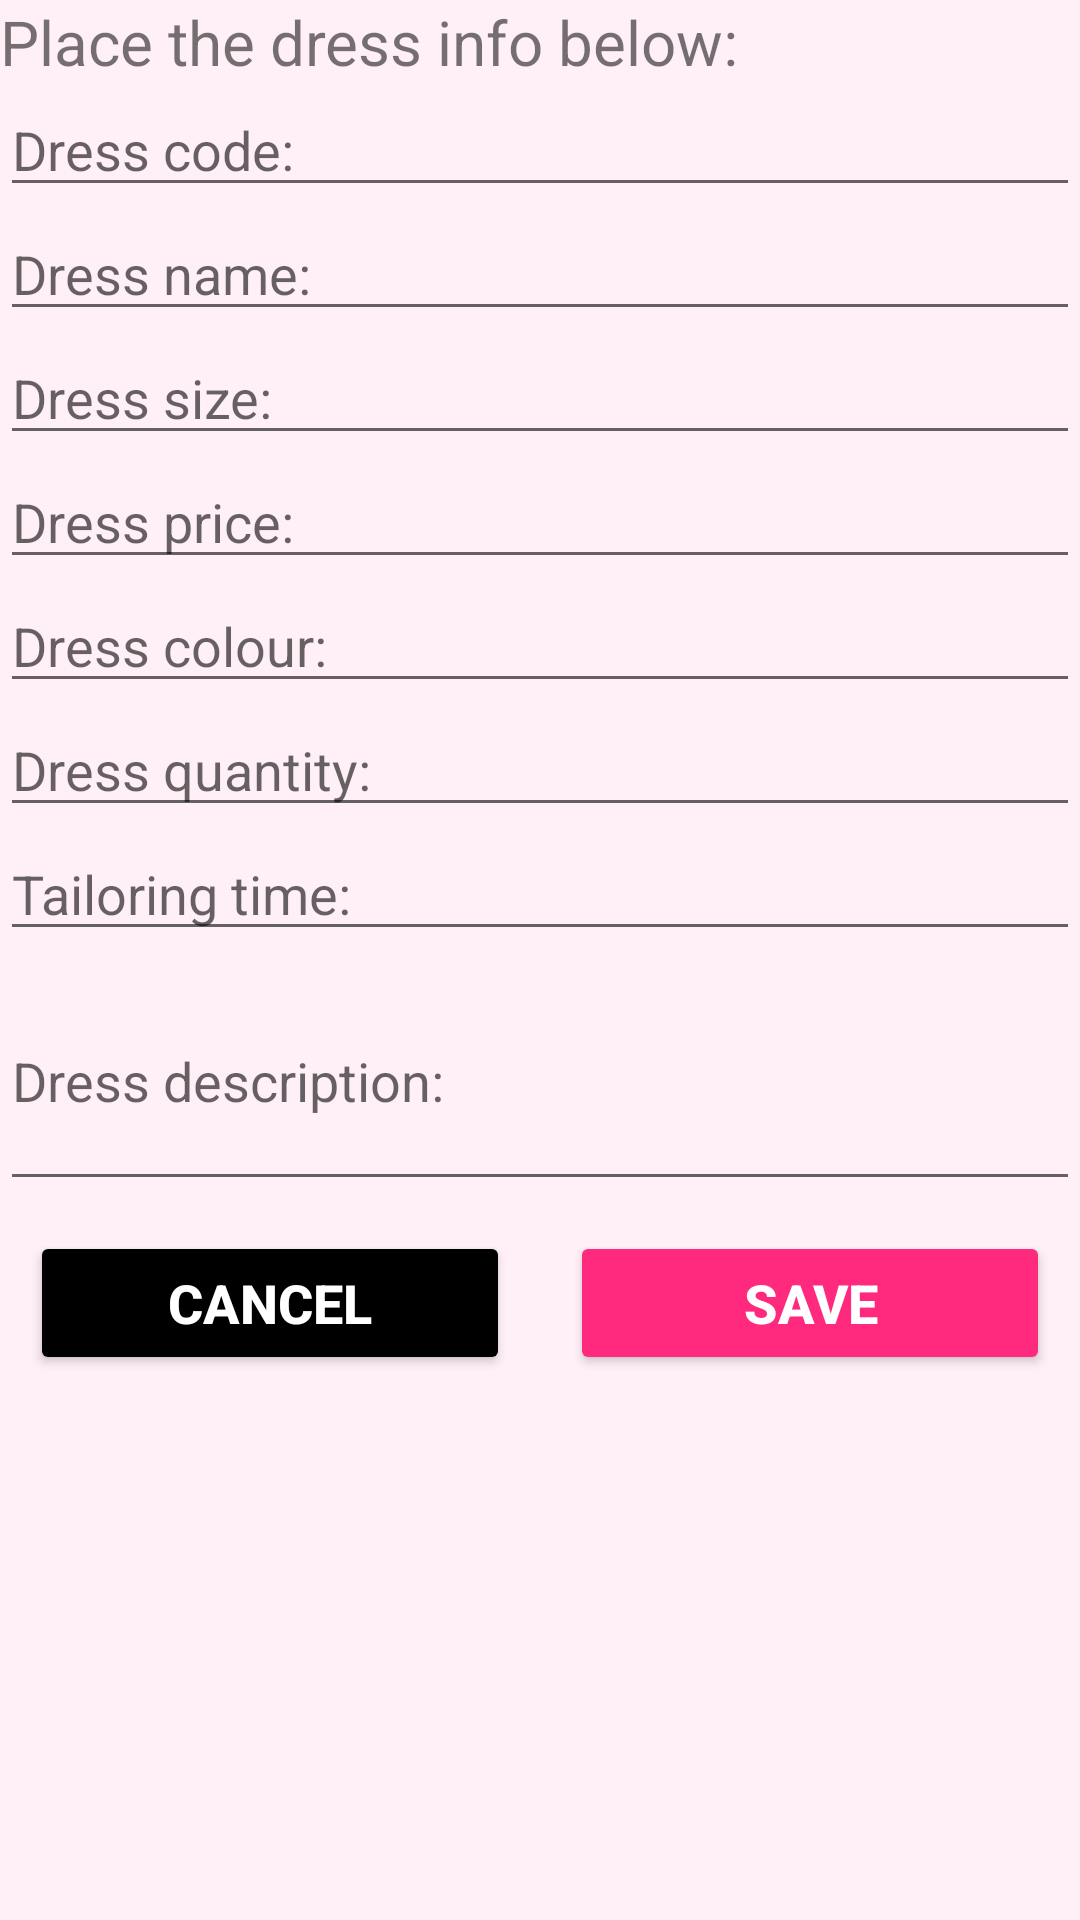

Reconstruct the res/layout file that produces this screen, plus the resources it refers to.
<!-- AndroidManifest.xml: application theme AppTheme -->
<!-- res/layout/add_dress_fragment.xml -->
<?xml version="1.0" encoding="utf-8"?>
<ScrollView xmlns:android="http://schemas.android.com/apk/res/android"
    xmlns:tools="http://schemas.android.com/tools"
    android:layout_width="match_parent"
    android:layout_height="match_parent"
    tools:context=".fragments.AddDressFragment"
    android:scrollbars="vertical"
    android:layout_margin="10dp">

    <LinearLayout
        android:layout_width="match_parent"
        android:layout_height="wrap_content"
        android:orientation="vertical">
        <TextView
            android:id="@+id/TextViewID"
            android:layout_width="wrap_content"
            android:layout_height="wrap_content"
            android:text="@string/place_the_dress_info_below"
            android:textSize="10pt"
            >
        </TextView>
        <EditText
            android:id="@+id/EditTextDressCode"
            android:layout_height="wrap_content"
            android:inputType="text"
            android:layout_width="fill_parent"
            android:autofillHints="Dress code"
            android:hint="@string/dress_code"
            >
        </EditText>
        <EditText
            android:id="@+id/EditTextDressName"
            android:layout_height="wrap_content"
            android:inputType="text"
            android:layout_width="fill_parent"
            android:autofillHints="Dress name"
            android:hint="@string/dress_name"
            >
        </EditText>
        <EditText
            android:id="@+id/EditTextDressSize"
            android:layout_height="wrap_content"
            android:inputType="numberSigned"
            android:layout_width="fill_parent"
            android:autofillHints="Dress size"
            android:hint="@string/dress_size"
            >
        </EditText>
        <EditText
            android:id="@+id/EditTextDressPrice"
            android:layout_height="wrap_content"
            android:inputType="numberSigned"
            android:layout_width="fill_parent"
            android:autofillHints="Dress price"
            android:hint="@string/dress_price"
            >
        </EditText>
        <EditText
            android:id="@+id/EditTextDressColour"
            android:layout_height="wrap_content"
            android:inputType="text"
            android:layout_width="fill_parent"
            android:autofillHints="Dress colour"
            android:hint="@string/dress_colour"
            >
        </EditText>
        <EditText
            android:id="@+id/EditTextDressQuantity"
            android:layout_height="wrap_content"
            android:inputType="numberSigned"
            android:layout_width="fill_parent"
            android:autofillHints="Dress quantity"
            android:hint="@string/dress_quantity"
            >
        </EditText>
        <EditText
            android:id="@+id/EditTextDressTailoringTime"
            android:layout_height="wrap_content"
            android:inputType="text"
            android:layout_width="fill_parent"
            android:autofillHints="Tailoring time"
            android:hint="@string/dress_tailoring_time"
            >
        </EditText>
        <EditText
            android:id="@+id/EditTextDressDesc"
            android:layout_height="wrap_content"
            android:inputType="textMultiLine"
            android:lines="3"
            android:layout_width="fill_parent"
            android:autofillHints="Dress description"
            android:hint="@string/dress_desc"
            >
        </EditText>
        <LinearLayout
            android:layout_width="match_parent"
            android:layout_height="wrap_content"
            >

            <Button
                android:theme="@style/AppTheme.ButtonBlack"
                android:id="@+id/ButtonCancelAdd"
                android:layout_margin="10dp"
                android:layout_width="match_parent"
                android:layout_height="wrap_content"
                android:layout_weight="1"
                android:text="@string/cancel"
                android:textSize="18sp"
                android:textStyle="bold" />

            <Button
                android:id="@+id/ButtonSaveDress"
                android:layout_margin="10dp"
                android:theme="@style/AppTheme.ButtonPink"
                android:layout_width="match_parent"
                android:layout_height="wrap_content"
                android:layout_weight="1"
                android:text="@string/save"
                android:textSize="18sp"
                android:textStyle="bold" />

        </LinearLayout>

    </LinearLayout>

</ScrollView>
<!-- resources referenced by this layout -->
<resources>
  <string name="cancel">Cancel</string>
  <string name="dress_code">Dress code: </string>
  <string name="dress_colour">Dress colour: </string>
  <string name="dress_desc">Dress description: </string>
  <string name="dress_name">Dress name: </string>
  <string name="dress_price">Dress price: </string>
  <string name="dress_quantity">Dress quantity: </string>
  <string name="dress_size">Dress size: </string>
  <string name="dress_tailoring_time">Tailoring time: </string>
  <string name="place_the_dress_info_below">Place the dress info below:</string>
  <string name="save">Save</string>
  <style name="AppTheme.ButtonBlack" parent="Widget.AppCompat.Button.Colored">
          <item name="colorButtonNormal">@color/Black</item>
          <item name="android:textColor">@color/White</item>
      </style>
  <style name="AppTheme.ButtonPink" parent="Widget.AppCompat.Button.Colored">
          <item name="colorButtonNormal">@color/DarkPink</item>
          <item name="android:textColor">@color/White</item>
      </style>
  <style name="AppTheme" parent="Theme.AppCompat.Light.DarkActionBar">
          
          <item name="colorPrimary">@color/colorPrimary</item>
          <item name="colorPrimaryDark">@color/colorPrimaryDark</item>
          <item name="colorAccent">@color/colorAccent</item>
          <item name="android:windowBackground">@color/backgroudColor</item>
      </style>
  <color name="Black">#000000</color>
  <color name="White">#FFFFFF</color>
  <color name="DarkPink">#FF297E</color>
  <color name="colorPrimary">#6200EE</color>
  <color name="colorPrimaryDark">#3700B3</color>
  <color name="colorAccent">#03DAC5</color>
  <color name="backgroudColor">#FFEFF7</color>
</resources>
